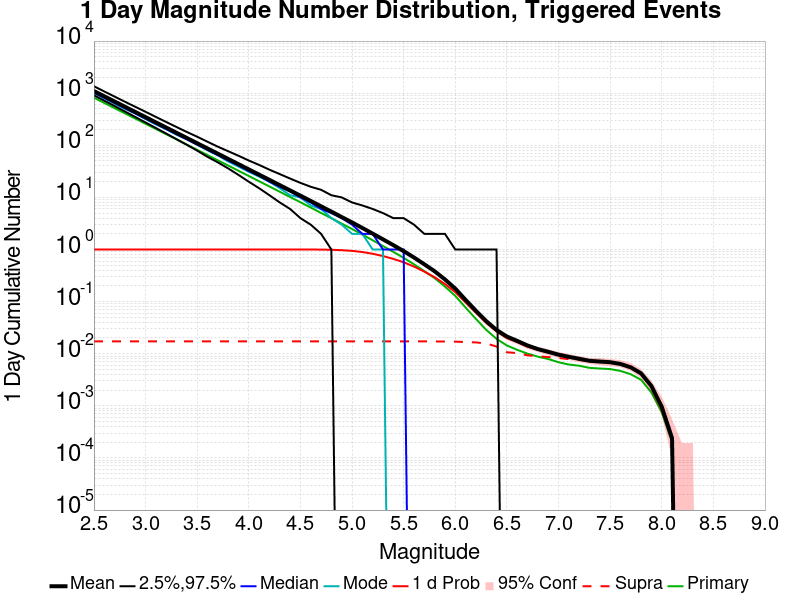

Values plotted in this chart, from the file beside it:
Mag, Mean, 2.5 %ile, 97.5 %ile, Median, Mode, 1 d Probability, 1 d Supra-Seis Prob, Primary Aftershocks Mean
2.5, 1097, 910.0, 1358, 1026, 991.0, 1.0, 0.01724, 818.5
2.6, 871.3, 718.0, 1078, 815.0, 801.0, 1.0, 0.01724, 650
2.7, 692.1, 566.0, 859.0, 648.0, 625.0, 1.0, 0.01724, 516.2
2.8, 549.8, 445.0, 685.0, 515.0, 499.0, 1.0, 0.01724, 410.1
2.9, 436.6, 350.0, 548.0, 409.0, 408.0, 1.0, 0.01724, 325.7
3.0, 346.9, 274.0, 439.0, 325.0, 318.0, 1.0, 0.01724, 258.7
3.1, 275.5, 215.0, 350.0, 258.0, 251.0, 1.0, 0.01724, 205.5
3.2, 218.8, 168.0, 280.0, 205.0, 203.0, 1.0, 0.01724, 163.2
3.3, 173.7, 131.0, 224.0, 163.0, 159.0, 1.0, 0.01724, 129.6
3.4, 137.9, 102.0, 180.0, 130.0, 131.0, 1.0, 0.01724, 102.9
3.5, 109.5, 79.0, 146.0, 103.0, 103.0, 1.0, 0.01724, 81.73
3.6, 86.95, 60.0, 117.0, 82.0, 80.0, 1.0, 0.01724, 64.88
3.7, 69, 47.0, 94.0, 65.0, 64.0, 1.0, 0.01724, 51.48
3.8, 54.76, 36.0, 77.0, 51.0, 49.0, 1.0, 0.01724, 40.88
3.9, 43.47, 27.0, 63.0, 41.0, 39.0, 1.0, 0.01724, 32.45
4.0, 34.46, 20.0, 51.0, 32.0, 31.0, 1.0, 0.01724, 25.74
4.1, 27.35, 15.0, 42.0, 26.0, 25.0, 1.0, 0.01724, 20.42
4.2, 21.69, 11.0, 34.0, 20.0, 20.0, 1.0, 0.01724, 16.19
4.3, 17.19, 8.0, 28.0, 16.0, 15.0, 1.0, 0.01724, 12.84
4.4, 13.62, 6.0, 23.0, 13.0, 11.0, 1, 0.01724, 10.17
4.5, 10.81, 4.0, 19.0, 10.0, 10.0, 0.9999, 0.01724, 8.072
4.6, 8.545, 3.0, 16.0, 8.0, 7.0, 0.9993, 0.01724, 6.376
4.7, 6.745, 2.0, 14.0, 6.0, 6.0, 0.9966, 0.01724, 5.034
4.8, 5.335, 1.0, 11.0, 5.0, 4.0, 0.9885, 0.01724, 3.984
4.9, 4.197, 0.0, 10.0, 4.0, 3.0, 0.9709, 0.01724, 3.138
5.0, 3.314, 0.0, 8.0, 3.0, 2.0, 0.9418, 0.01724, 2.477
5.1, 2.591, 0.0, 7.0, 2.0, 2.0, 0.8949, 0.01724, 1.936
5.2, 2.017, 0.0, 6.0, 2.0, 1.0, 0.829, 0.01724, 1.505
5.3, 1.566, 0.0, 5.0, 1.0, 1.0, 0.7488, 0.01724, 1.165
5.4, 1.214, 0.0, 4.0, 1.0, 0.0, 0.6605, 0.01724, 0.9011
5.5, 0.9318, 0.0, 4.0, 1.0, 0.0, 0.5686, 0.01724, 0.6918
5.6, 0.7034, 0.0, 3.0, 0.0, 0.0, 0.4713, 0.01724, 0.5207
5.7, 0.5214, 0.0, 2.0, 0.0, 0.0, 0.377, 0.01724, 0.3849
5.8, 0.3827, 0.0, 2.0, 0.0, 0.0, 0.2943, 0.01724, 0.2823
5.9, 0.2669, 0.0, 2.0, 0.0, 0.0, 0.2174, 0.01712, 0.1945
6.0, 0.178, 0.0, 1.0, 0.0, 0.0, 0.1522, 0.01708, 0.1288
6.1, 0.108, 0.0, 1.0, 0.0, 0.0, 0.09608, 0.01676, 0.07704
6.2, 0.06684, 0.0, 1.0, 0.0, 0.0, 0.06112, 0.01648, 0.0466
6.3, 0.04228, 0.0, 1.0, 0.0, 0.0, 0.03908, 0.01576, 0.02872
6.4, 0.02856, 0.0, 1.0, 0.0, 0.0, 0.02672, 0.01372, 0.01928
6.5, 0.0214, 0.0, 0.0, 0.0, 0.0, 0.02004, 0.01068, 0.0144
6.6, 0.01764, 0.0, 0.0, 0.0, 0.0, 0.01668, 0.01028, 0.01188
6.7, 0.0144, 0.0, 0.0, 0.0, 0.0, 0.01368, 0.00932, 0.01004
6.8, 0.01228, 0.0, 0.0, 0.0, 0.0, 0.01204, 0.00896, 0.0088
6.9, 0.01088, 0.0, 0.0, 0.0, 0.0, 0.01076, 0.00864, 0.00792
7.0, 0.0096, 0.0, 0.0, 0.0, 0.0, 0.00956, 0.00828, 0.00688
7.1, 0.00872, 0.0, 0.0, 0.0, 0.0, 0.00868, 0.00788, 0.0062
7.2, 0.008, 0.0, 0.0, 0.0, 0.0, 0.00796, 0.00764, 0.00588
7.3, 0.00732, 0.0, 0.0, 0.0, 0.0, 0.00728, 0.00712, 0.00536
7.4, 0.00708, 0.0, 0.0, 0.0, 0.0, 0.00704, 0.00704, 0.0052
7.5, 0.00688, 0.0, 0.0, 0.0, 0.0, 0.00688, 0.00688, 0.00508
7.6, 0.00636, 0.0, 0.0, 0.0, 0.0, 0.00636, 0.00636, 0.00468
7.7, 0.00548, 0.0, 0.0, 0.0, 0.0, 0.00548, 0.00548, 0.00404
7.8, 0.0042, 0.0, 0.0, 0.0, 0.0, 0.0042, 0.0042, 0.00316
7.9, 0.0024, 0.0, 0.0, 0.0, 0.0, 0.0024, 0.0024, 0.0018
8.0, 9.6E-4, 0.0, 0.0, 0.0, 0.0, 9.6E-4, 9.6E-4, 7.6E-4
8.1, 2.4E-4, 0.0, 0.0, 0.0, 0.0, 2.4E-4, 2.4E-4, 2.0E-4
8.2, 0.0, 0.0, 0.0, 0.0, 0.0, 0.0, 0.0, 0.0
8.3, 0.0, 0.0, 0.0, 0.0, 0.0, 0.0, 0.0, 0.0
8.4, 0.0, 0.0, 0.0, 0.0, 0.0, 0.0, 0.0, 0.0
... 6 more rows
